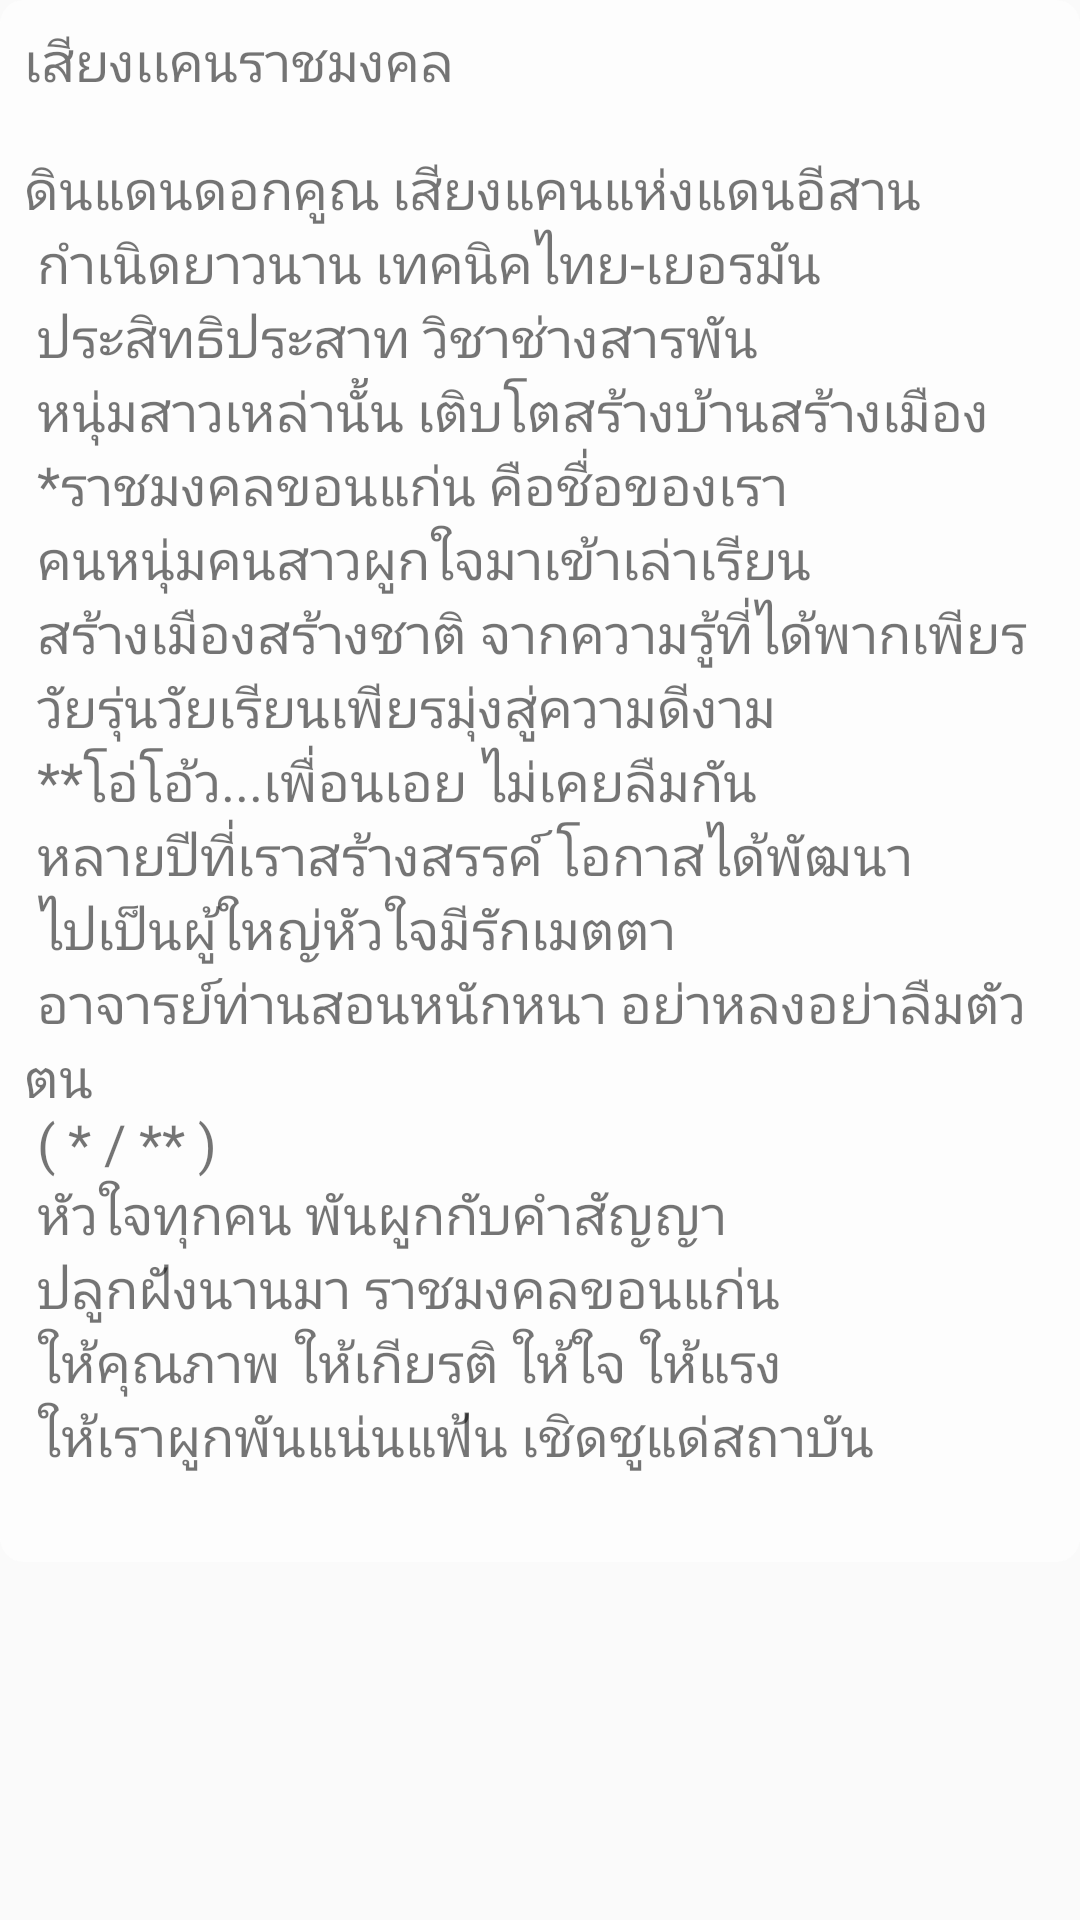

Reconstruct the res/layout file that produces this screen, plus the resources it refers to.
<!-- AndroidManifest.xml: application theme AppTheme -->
<!-- res/layout/activity_kan.xml -->
<?xml version="1.0" encoding="utf-8"?>
<android.support.constraint.ConstraintLayout xmlns:android="http://schemas.android.com/apk/res/android"
    xmlns:app="http://schemas.android.com/apk/res-auto"
    xmlns:tools="http://schemas.android.com/tools"
    android:layout_width="match_parent"
    android:layout_height="match_parent"
    tools:context=".Kan">

    <ImageView
        android:id="@+id/info_background"
        android:layout_width="0dp"
        android:layout_height="504dp"
        android:layout_alignParentBottom="true"
        android:layout_marginBottom="8dp"
        android:scaleType="fitXY"
        android:src="@drawable/pics_3"
        app:layout_constraintBottom_toBottomOf="parent" />

    <LinearLayout
        android:layout_width="wrap_content"
        android:layout_height="0dp"
        android:layout_margin="8dp"
        android:background="@drawable/textbox_bg"
        android:orientation="vertical"
        android:padding="8dp"
        tools:layout_editor_absoluteX="8dp"
        tools:layout_editor_absoluteY="0dp">


        <TextView
            android:id="@+id/Text_info_title"
            android:layout_width="match_parent"
            android:layout_height="wrap_content"
            android:layout_marginBottom="18dp"
            android:text="@string/Kan_Title"
            android:textSize="@dimen/homeButtonFontSize" />

        <TextView
            android:id="@+id/Text_info_detail"
            android:layout_width="match_parent"
            android:layout_height="wrap_content"
            android:text="@string/Kan_detail"
            android:textSize="@dimen/homeButtonFontSize" />



    </LinearLayout>
</android.support.constraint.ConstraintLayout>
<!-- resources referenced by this layout -->
<resources>
  <dimen name="homeButtonFontSize">18dp</dimen>
  <!-- drawable textbox_bg (drawable) -->
  <?xml version="1.0" encoding="utf-8"?>
  <shape xmlns:android="http://schemas.android.com/apk/res/android"
      android:shape="rectangle">
      <corners android:radius="8dp"></corners>
      <solid android:color="#ccfefefe" />
  
  </shape>
  <string name="Kan_Title">เสียงเเคนราชมงคล</string>
  <string name="Kan_detail">
  ดินแดนดอกคูณ เสียงแคนแห่งแดนอีสาน \n
  กำเนิดยาวนาน เทคนิคไทย-เยอรมัน\n
  ประสิทธิประสาท วิชาช่างสารพัน\n
  หนุ่มสาวเหล่านั้น เติบโตสร้างบ้านสร้างเมือง\n
  *ราชมงคลขอนแก่น คือชื่อของเรา\n
  คนหนุ่มคนสาวผูกใจมาเข้าเล่าเรียน\n
  สร้างเมืองสร้างชาติ จากความรู้ที่ได้พากเพียร\n
  วัยรุ่นวัยเรียนเพียรมุ่งสู่ความดีงาม\n
  **โอ่โอ้ว...เพื่อนเอย ไม่เคยลืมกัน\n
  หลายปีที่เราสร้างสรรค์ โอกาสได้พัฒนา\n
  ไปเป็นผู้ใหญ่หัวใจมีรักเมตตา \n
  อาจารย์ท่านสอนหนักหนา อย่าหลงอย่าลืมตัวตน\n
  ( * / ** )\n
  หัวใจทุกคน พันผูกกับคำสัญญา\n
  ปลูกฝังนานมา ราชมงคลขอนแก่น\n
  ให้คุณภาพ ให้เกียรติ ให้ใจ ให้แรง \n
  ให้เราผูกพันแน่นแฟ้น เชิดชูแด่สถาบัน\n
  
  </string>
  <style name="AppTheme" parent="Theme.AppCompat.Light.DarkActionBar">
          
          <item name="colorPrimary">@color/colorPrimary</item>
          <item name="colorPrimaryDark">@color/colorPrimaryDark</item>
          <item name="colorAccent">@color/colorAccent</item>
      </style>
  <color name="colorPrimary">#FF9900</color>
  <color name="colorPrimaryDark">#FF6600</color>
  <color name="colorAccent">#F9A825</color>
</resources>
